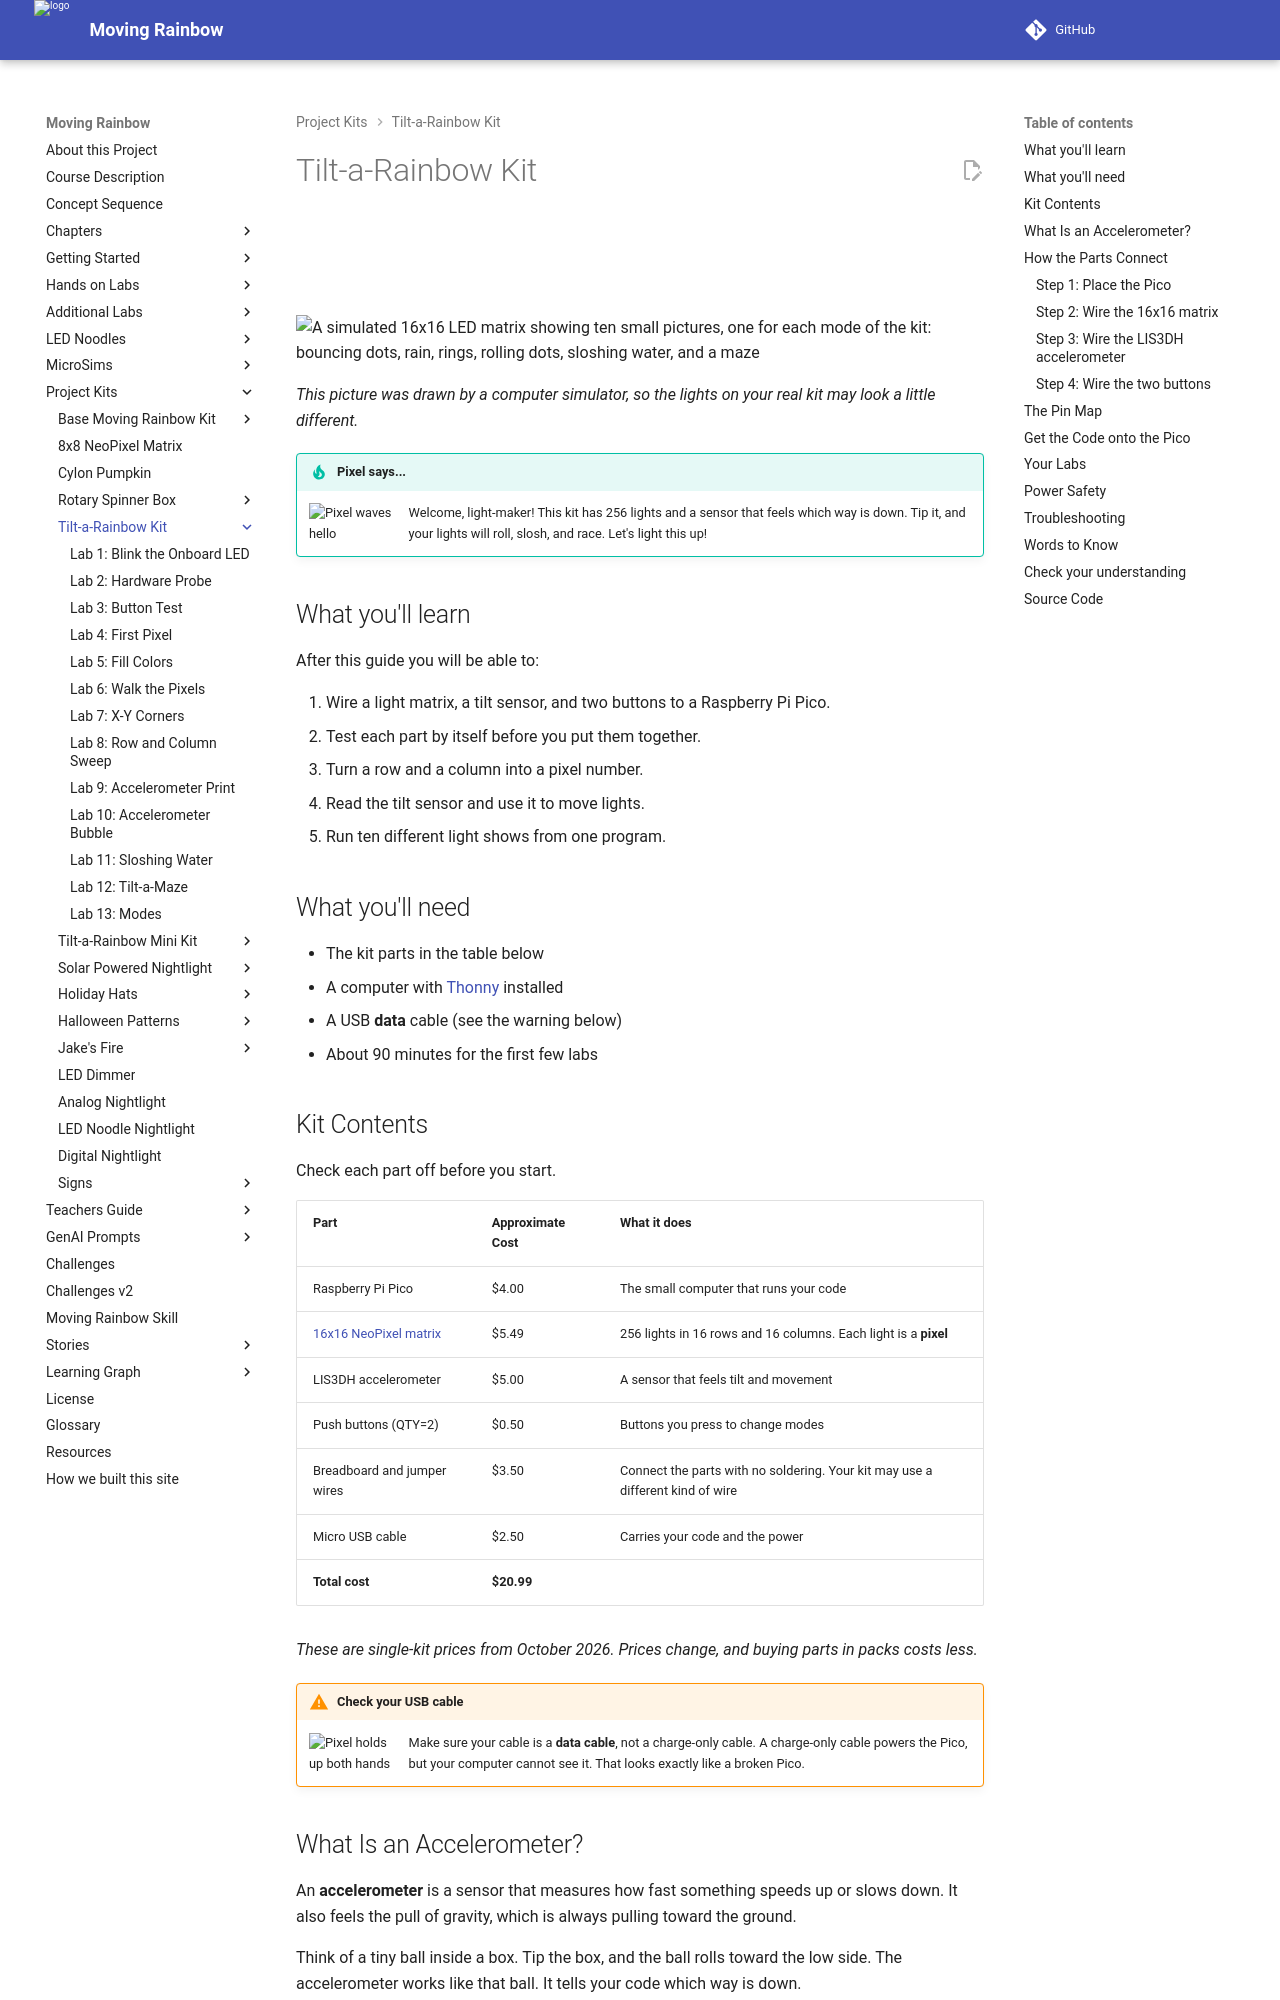

repository: dmccreary/moving-rainbow · page: kits/16x16-matrix-accel/index.html · generator: mkdocs

---
title: Tilt-a-Rainbow Kit
description: A fun low-cost kit that includes a 16x16 RGB LED matrix and a tilt sensor.
image: kits/16x16-matrix-accel/img/box-cover.png
og:image: kits/16x16-matrix-accel/img/box-cover.png
---
# Tilt-a-Rainbow Kit

![](./img/box-cover.png)

![](./img/16x16-matrix-tilt-kit.jpg)

![A simulated 16x16 LED matrix showing ten small pictures, one for each mode of the kit: bouncing dots, rain, rings, rolling dots, sloshing water, and a maze](./img/mode-grid.png){ width="640" }

*This picture was drawn by a computer simulator, so the lights on your real kit may look a little different.*

!!! tip "Pixel says..."
    <img src="../../img/mascot/welcome.png" class="mascot-admonition-img" alt="Pixel waves hello">
    Welcome, light-maker! This kit has 256 lights and a sensor that feels which way is down.
    Tip it, and your lights will roll, slosh, and race. Let's light this up!

## What you'll learn

After this guide you will be able to:

1. Wire a light matrix, a tilt sensor, and two buttons to a Raspberry Pi Pico.
2. Test each part by itself before you put them together.
3. Turn a row and a column into a pixel number.
4. Read the tilt sensor and use it to move lights.
5. Run ten different light shows from one program.

## What you'll need

- The kit parts in the table below
- A computer with [Thonny](../../getting-started/desktop-setup.md) installed
- A USB **data** cable (see the warning below)
- About 90 minutes for the first few labs

## Kit Contents

Check each part off before you start.

| Part | Approximate Cost | What it does |
|------|------------------|--------------|
| Raspberry Pi Pico | $4.00 | The small computer that runs your code |
| [16x16 NeoPixel matrix](../moving-rainbow-base/purchasing-guide/index.md#16x16-neopixel-matrix) | $5.49 | 256 lights in 16 rows and 16 columns. Each light is a **pixel** |
| LIS3DH accelerometer | $5.00 | A sensor that feels tilt and movement |
| Push buttons (QTY=2) | $0.50 | Buttons you press to change modes |
| Breadboard and jumper wires | $3.50 | Connect the parts with no soldering. Your kit may use a different kind of wire |
| Micro USB cable | $2.50 | Carries your code and the power |
| **Total cost** | **$20.99** | |

*These are single-kit prices from October 2026. Prices change, and buying parts in packs costs less.*

!!! warning "Check your USB cable"
    <img src="../../img/mascot/warning.png" class="mascot-admonition-img" alt="Pixel holds up both hands">
    Make sure your cable is a **data cable**, not a charge-only cable. A charge-only cable
    powers the Pico, but your computer cannot see it. That looks exactly like a broken Pico.
